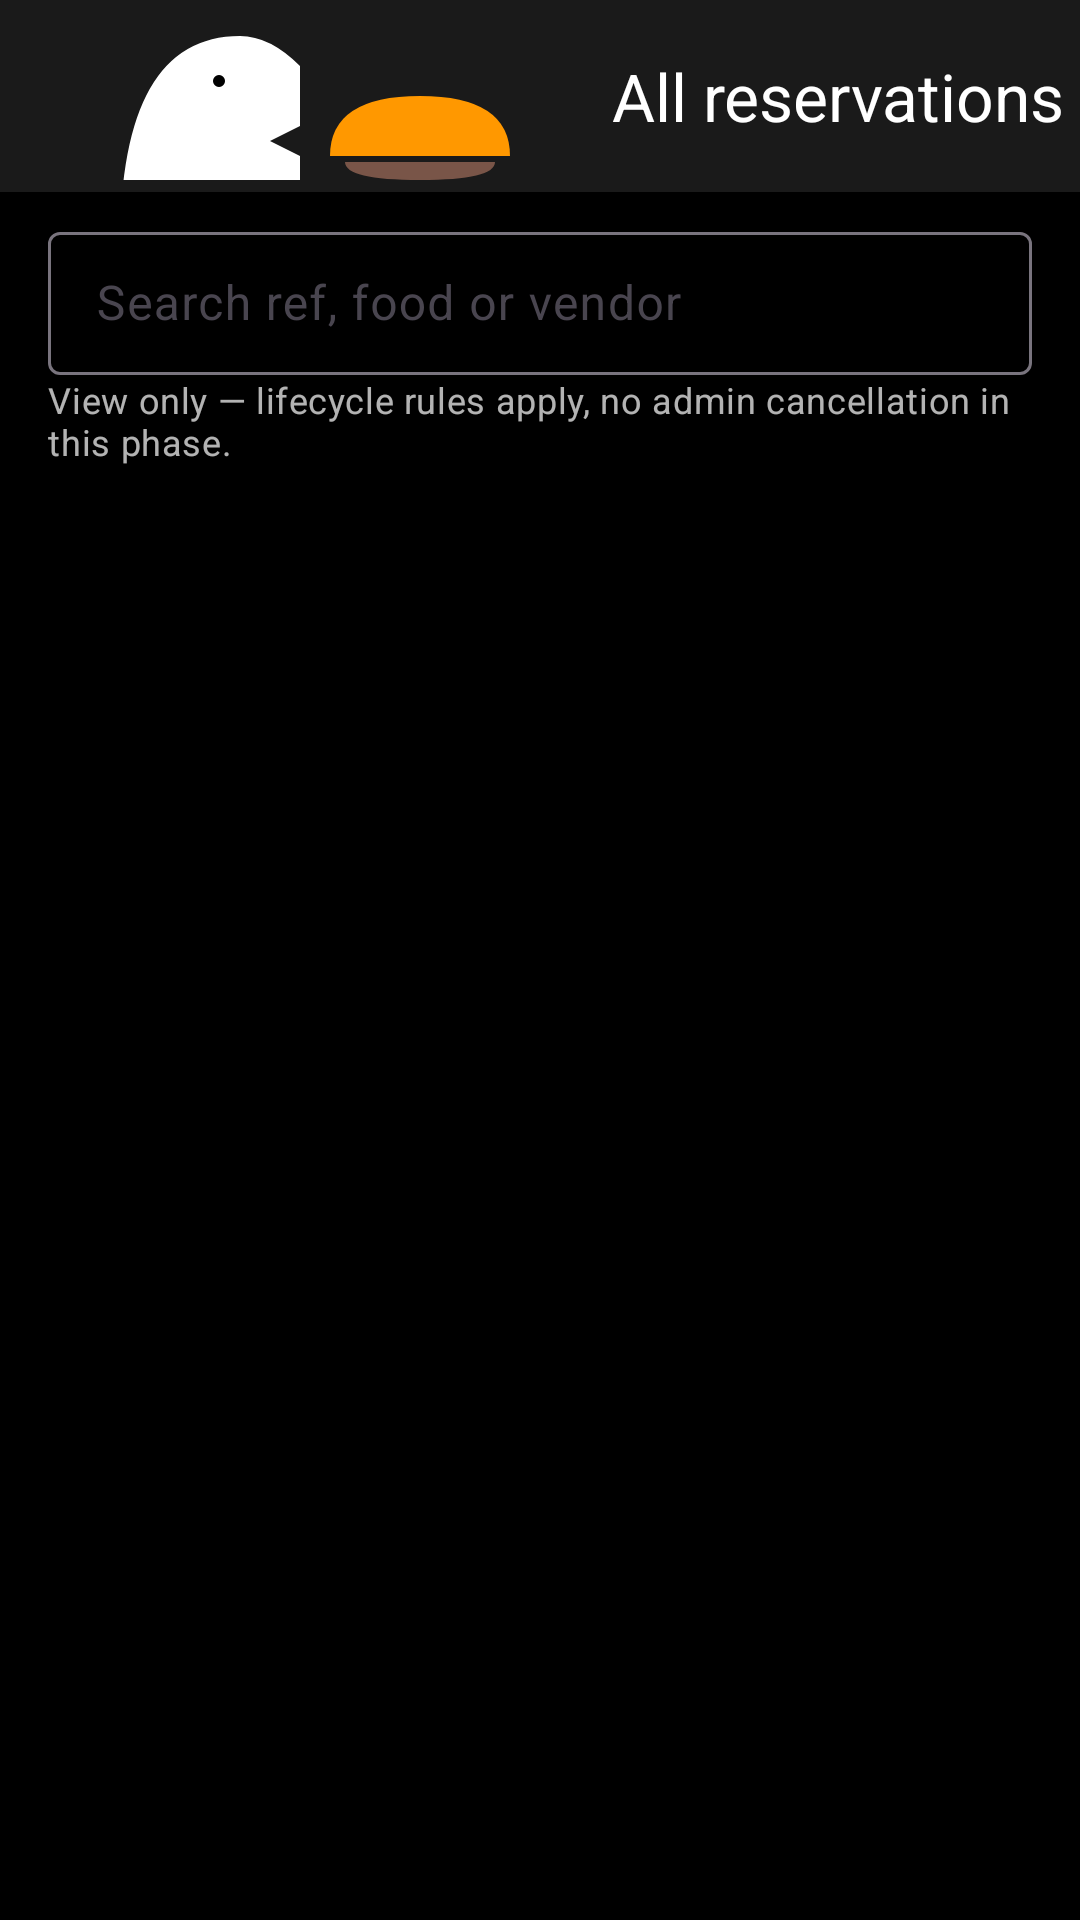

Reconstruct the res/layout file that produces this screen, plus the resources it refers to.
<!-- AndroidManifest.xml: application theme Theme.BiteForLessFoodBridge -->
<!-- res/layout/activity_admin_reservations.xml -->
<?xml version="1.0" encoding="utf-8"?>
<LinearLayout xmlns:android="http://schemas.android.com/apk/res/android"
    xmlns:app="http://schemas.android.com/apk/res-auto"
    android:layout_width="match_parent"
    android:layout_height="match_parent"
    android:background="@color/background"
    android:orientation="vertical">

    <com.google.android.material.appbar.MaterialToolbar
        android:id="@+id/admin_res_toolbar"
        android:layout_width="match_parent"
        android:layout_height="?attr/actionBarSize"
        android:background="@color/surface"
        app:navigationIcon="@drawable/ic_logo_bite"
        app:title="All reservations"
        app:titleTextColor="@color/on_background" />

    <com.google.android.material.textfield.TextInputLayout
        style="@style/Widget.Material3.TextInputLayout.OutlinedBox.Dense"
        android:layout_width="match_parent"
        android:layout_height="wrap_content"
        android:layout_marginStart="@dimen/spacing_md"
        android:layout_marginTop="@dimen/spacing_sm"
        android:layout_marginEnd="@dimen/spacing_md"
        android:hint="Search ref, food or vendor">

        <com.google.android.material.textfield.TextInputEditText
            android:id="@+id/admin_res_search"
            android:layout_width="match_parent"
            android:layout_height="wrap_content"
            android:textColor="@color/white" />
    </com.google.android.material.textfield.TextInputLayout>

    <HorizontalScrollView
        android:layout_width="match_parent"
        android:layout_height="wrap_content"
        android:scrollbars="none">

        <com.google.android.material.chip.ChipGroup
            android:id="@+id/admin_res_filter"
            android:layout_width="wrap_content"
            android:layout_height="wrap_content"
            android:paddingStart="@dimen/spacing_md"
            android:paddingEnd="@dimen/spacing_md"
            app:singleSelection="true" />
    </HorizontalScrollView>

    <TextView
        android:id="@+id/admin_res_note"
        android:layout_width="wrap_content"
        android:layout_height="wrap_content"
        android:paddingStart="@dimen/spacing_md"
        android:text="View only — lifecycle rules apply, no admin cancellation in this phase."
        android:textAppearance="@style/TextAppearance.BiteForLess.Body"
        android:textSize="12sp" />

    <androidx.recyclerview.widget.RecyclerView
        android:id="@+id/admin_res_list"
        android:layout_width="match_parent"
        android:layout_height="0dp"
        android:layout_weight="1"
        android:clipToPadding="false"
        android:paddingBottom="@dimen/spacing_md" />

    <LinearLayout
        android:id="@+id/admin_res_empty"
        android:layout_width="match_parent"
        android:layout_height="0dp"
        android:layout_weight="1"
        android:gravity="center"
        android:orientation="vertical"
        android:padding="@dimen/spacing_lg"
        android:visibility="gone">

        <TextView
            android:layout_width="wrap_content"
            android:layout_height="wrap_content"
            android:text="No reservations found"
            android:textAppearance="@style/TextAppearance.BiteForLess.Title"
            android:textSize="18sp" />
    </LinearLayout>
</LinearLayout>
<!-- resources referenced by this layout -->
<resources>
  <color name="background">#FF000000</color>
  <color name="on_background">#FFFFFFFF</color>
  <color name="surface">#FF1A1A1A</color>
  <color name="white">#FFFFFFFF</color>
  <dimen name="spacing_lg">24dp</dimen>
  <dimen name="spacing_md">16dp</dimen>
  <dimen name="spacing_sm">8dp</dimen>
  <!-- drawable ic_logo_bite (drawable) -->
  <vector xmlns:android="http://schemas.android.com/apk/res/android"
      android:width="200dp"
      android:height="200dp"
      android:viewportWidth="200"
      android:viewportHeight="200">
  
      
      <path
          android:fillColor="#FF9800"
          android:pathData="M110,130 L170,130 Q170,145 140,145 Q110,145 110,130 Z" />
  
      
      <path
          android:fillColor="#795548"
          android:pathData="M115,122 L165,122 Q165,128 140,128 Q115,128 115,122 Z" />
  
      
      <path
          android:fillColor="#FF9800"
          android:pathData="M110,120 L170,120 Q170,100 140,100 Q110,100 110,120 Z" />
  
      
      <path
          android:fillColor="#FFFFFF"
          android:pathData="M40,150 Q40,80 80,80 Q90,80 100,90 L100,110 L90,115 L100,120 L100,140 Q90,150 80,150 Z" />
  
      
      <path
          android:fillColor="#000000"
          android:pathData="M75,95 A2,2 0 1,1 71,95 A2,2 0 1,1 75,95" />
  
  </vector>
  <style name="TextAppearance.BiteForLess.Body" parent="TextAppearance.Material3.BodyMedium">
          <item name="android:textColor">@color/text_secondary</item>
      </style>
  <style name="TextAppearance.BiteForLess.Title" parent="TextAppearance.Material3.TitleLarge">
          <item name="android:textColor">@color/on_background</item>
      </style>
  <style name="Theme.BiteForLessFoodBridge" parent="Base.Theme.BiteForLessFoodBridge" />
  <color name="text_secondary">#B3FFFFFF</color>
  <style name="Base.Theme.BiteForLessFoodBridge" parent="Theme.Material3.DayNight.NoActionBar">
          <item name="colorPrimary">@color/primary</item>
          <item name="colorOnPrimary">@color/black</item>
          <item name="colorSecondary">@color/secondary</item>
          <item name="colorError">@color/error</item>
          <item name="android:windowBackground">@color/background</item>
          <item name="android:statusBarColor">@color/background</item>
          <item name="android:navigationBarColor">@color/background</item>
          <item name="bottomNavigationStyle">@style/Widget.BiteForLess.BottomNavigation</item>
      </style>
  <color name="primary">#FF9800</color>
  <color name="black">#FF000000</color>
  <color name="secondary">#FFEB3B</color>
  <color name="error">#F44336</color>
  <style name="Widget.BiteForLess.BottomNavigation" parent="Widget.Material3.BottomNavigationView">
          <item name="materialThemeOverlay">@style/ThemeOverlay.BiteForLess.BottomNavigation</item>
      </style>
  <style name="ThemeOverlay.BiteForLess.BottomNavigation" parent="">
          <item name="colorPrimary">@color/primary</item>
          <item name="colorOnSurface">@color/text_secondary</item>
          <item name="colorOnSurfaceVariant">@color/text_hint</item>
      </style>
  <color name="text_hint">#80FFFFFF</color>
</resources>
